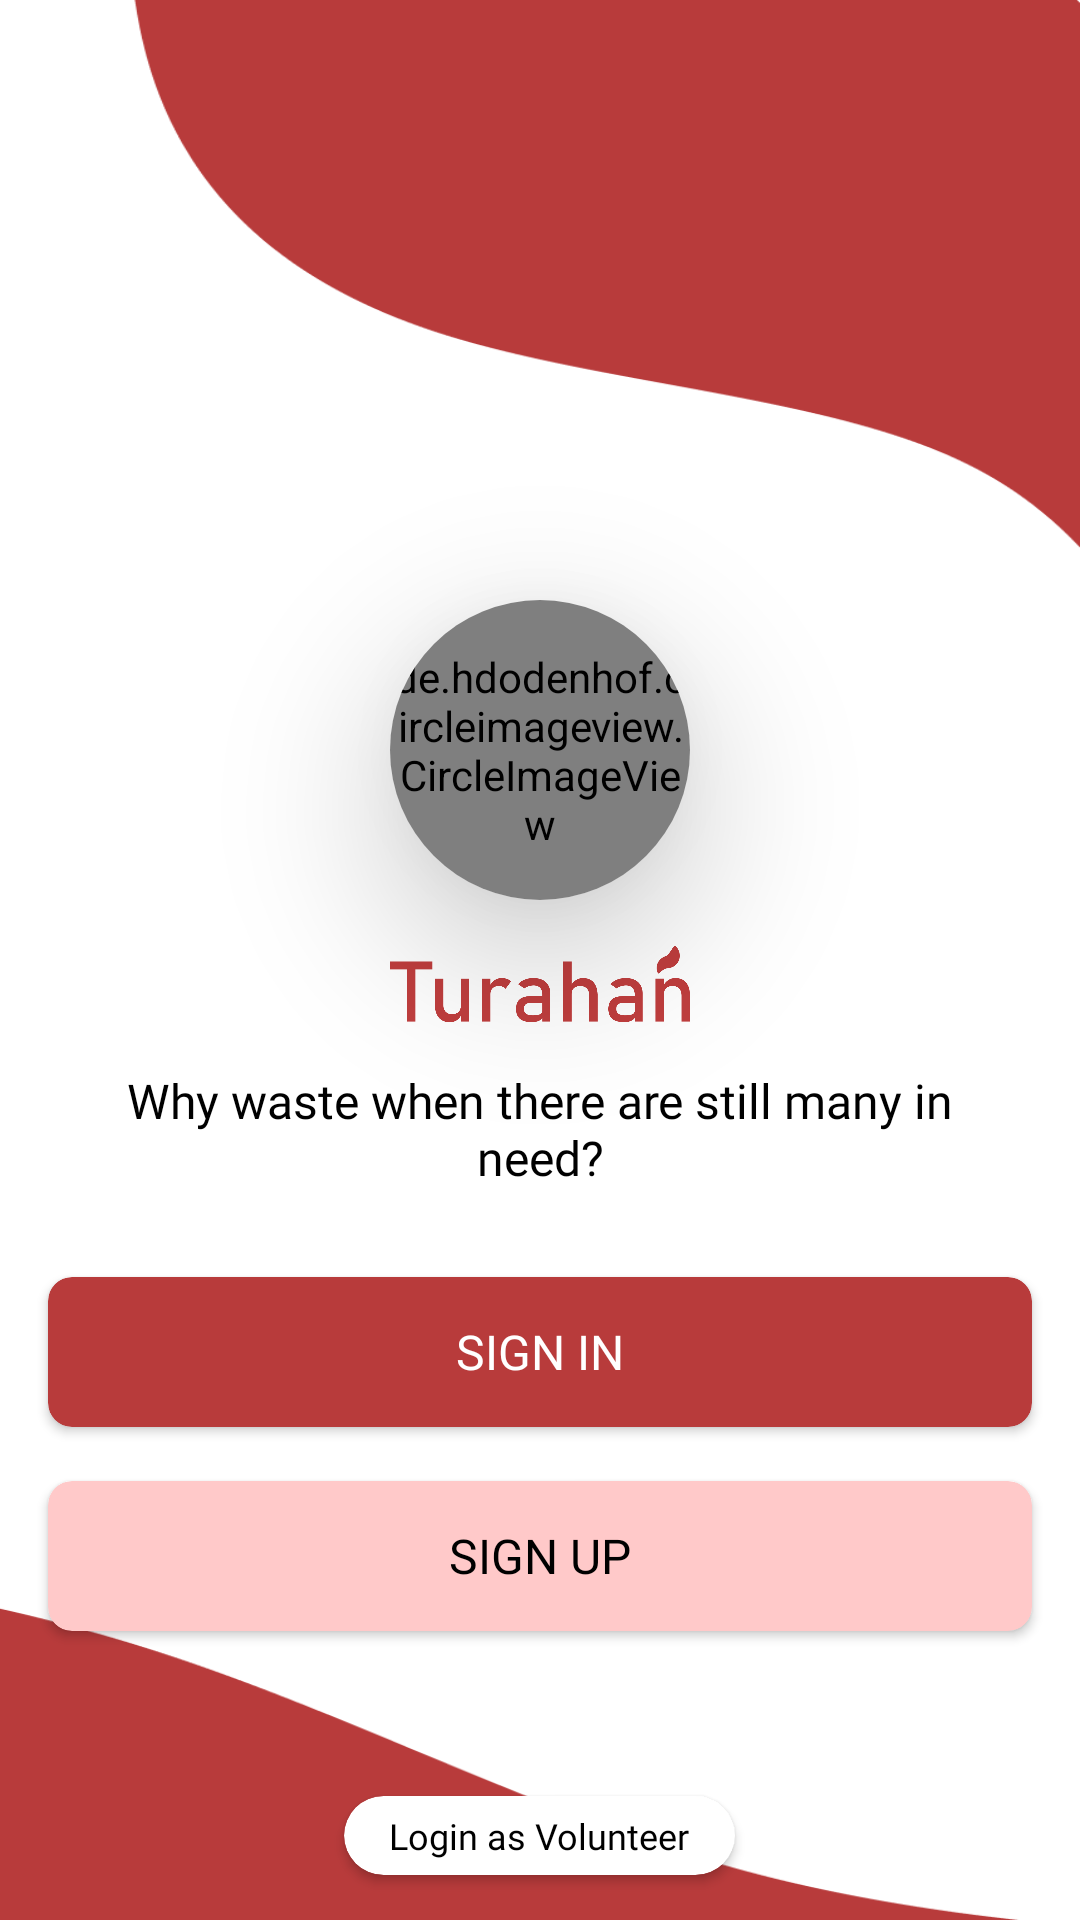

Produce the Android XML layout that renders to this screen, including the resource entries it uses.
<!-- AndroidManifest.xml: activity theme Theme.Turahan.NoActionBarAndStatusBar -->
<!-- res/layout/activity_login.xml -->
<?xml version="1.0" encoding="utf-8"?>
<RelativeLayout xmlns:android="http://schemas.android.com/apk/res/android"
    xmlns:app="http://schemas.android.com/apk/res-auto"
    xmlns:tools="http://schemas.android.com/tools"
    android:layout_width="match_parent"
    android:layout_height="match_parent"
    android:background="@drawable/bg_login"
    tools:context=".sign.LoginActivity">

    <TextView
        android:layout_width="wrap_content"
        android:layout_height="wrap_content"
        android:layout_alignParentTop="true"
        android:layout_centerInParent="true"
        android:layout_marginTop="36dp"
        android:fontFamily="@font/montserrat_semibold"
        android:text=""
        android:textAllCaps="true"
        android:textColor="@color/white"
        android:textSize="28sp" />

    <androidx.cardview.widget.CardView
        android:id="@+id/card_logo"
        android:layout_width="100dp"
        android:layout_height="100dp"
        android:layout_centerHorizontal="true"
        android:layout_marginTop="200dp"
        app:cardCornerRadius="160dp"
        android:foregroundGravity="center"
        app:cardElevation="32dp">

        <de.hdodenhof.circleimageview.CircleImageView
            android:id="@+id/logo_turahan"
            android:layout_width="match_parent"
            android:layout_height="match_parent"
            android:layout_centerInParent="true"
            android:src="@mipmap/ic_launcher_round" />

    </androidx.cardview.widget.CardView>


    <ImageView
        android:id="@+id/tv_logo"
        android:layout_width="100dp"
        android:layout_height="40dp"
        android:layout_below="@id/card_logo"
        android:layout_centerInParent="true"
        android:layout_marginTop="8dp"
        android:fontFamily="@font/righteous"
        android:src="@drawable/textlogo"
        android:textAllCaps="true"
        android:textColor="@color/BrownDark"
        android:textSize="24sp" />

    <TextView
        android:id="@+id/tv_slogan"
        android:layout_width="wrap_content"
        android:layout_height="wrap_content"
        android:layout_below="@id/tv_logo"
        android:layout_centerInParent="true"
        android:layout_marginStart="24dp"
        android:layout_marginTop="8dp"
        android:layout_marginEnd="24dp"
        android:fontFamily="@font/montserrat"
        android:text="@string/desc_logo"
        android:textAlignment="center"
        android:textColor="@color/black"
        android:textSize="16dp" />

    <androidx.cardview.widget.CardView
        android:id="@+id/btn_signIn"
        android:layout_width="match_parent"
        android:layout_height="wrap_content"
        android:clickable="true"
        android:minHeight="50dp"
        app:cardBackgroundColor="@color/BrownDark"
        android:layout_above="@id/btn_signUp"
        android:layout_marginBottom="16dp"
        android:layout_marginStart="16dp"
        android:layout_marginEnd="16dp"
        app:cardCornerRadius="8dp"
        app:layout_constraintStart_toStartOf="parent"
        app:layout_constraintEnd_toEndOf="parent">

        <TextView
            android:layout_width="wrap_content"
            android:layout_height="wrap_content"
            android:text="@string/sign_in"
            android:fontFamily="@font/montserrat"
            android:textAllCaps="true"
            android:textSize="16sp"
            android:layout_gravity="center"
            android:textColor="@color/white"/>

    </androidx.cardview.widget.CardView>

    <androidx.cardview.widget.CardView
        android:id="@+id/btn_signUp"
        android:layout_width="match_parent"
        android:layout_height="wrap_content"
        android:clickable="true"
        android:minHeight="50dp"
        app:cardBackgroundColor="@color/BrownLight"
        app:cardCornerRadius="8dp"
        android:layout_marginTop="2dp"
        android:layout_above="@id/btnLoginVolunteer"
        android:layout_marginBottom="45dp"
        android:layout_marginStart="16dp"
        android:layout_marginEnd="16dp">

        <TextView
            android:layout_width="wrap_content"
            android:layout_height="wrap_content"
            android:text="@string/sign_up"
            android:fontFamily="@font/montserrat"
            android:textAllCaps="true"
            android:textSize="16sp"
            android:layout_gravity="center"
            android:textColor="@color/black"/>

    </androidx.cardview.widget.CardView>

    <androidx.cardview.widget.CardView
        android:id="@+id/btnLoginVolunteer"
        android:layout_width="wrap_content"
        android:layout_height="wrap_content"
        android:layout_alignParentBottom="true"
        android:layout_centerInParent="true"
        android:layout_marginStart="16dp"
        android:layout_marginEnd="16dp"
        android:layout_marginTop="10dp"
        android:clickable="true"
        android:focusable="true"
        android:foreground="?android:attr/selectableItemBackground"
        app:cardCornerRadius="20dp"
        android:layout_marginBottom="15dp">

        <TextView
            android:layout_width="wrap_content"
            android:layout_height="wrap_content"
            android:text="@string/login_as_volunteer"
            android:paddingTop="5dp"
            android:paddingBottom="5dp"
            android:paddingStart="15dp"
            android:paddingEnd="15dp"
            android:textColor="@color/black"
            android:fontFamily="@font/montserrat"
            android:textSize="12sp" />


    </androidx.cardview.widget.CardView>


</RelativeLayout>
<!-- resources referenced by this layout -->
<resources>
  <color name="BrownDark">#B83B3B</color>
  <color name="BrownLight">#FFC9C9</color>
  <color name="black">#FF000000</color>
  <color name="white">#FFFFFFFF</color>
  <!-- drawable bg_login: png bitmap (drawable, 13711 bytes) -->
  <!-- drawable textlogo: png bitmap (drawable, 16606 bytes) -->
  <!-- mipmap ic_launcher_round: png bitmap (mipmap-hdpi, 6584 bytes) -->
  <string name="desc_logo">Why waste when there are still many in need?</string>
  <string name="login_as_volunteer">Login as Volunteer</string>
  <string name="sign_in">Sign In</string>
  <string name="sign_up">Sign Up</string>
  <style name="Theme.Turahan.NoActionBarAndStatusBar">
          <item name="windowActionBar">true</item>
          <item name="windowNoTitle">true</item>
          <item name="android:windowTranslucentStatus">true</item>
          <item name="android:windowTranslucentNavigation">false</item>
          <item name="android:fitsSystemWindows">true</item>
      </style>
</resources>
